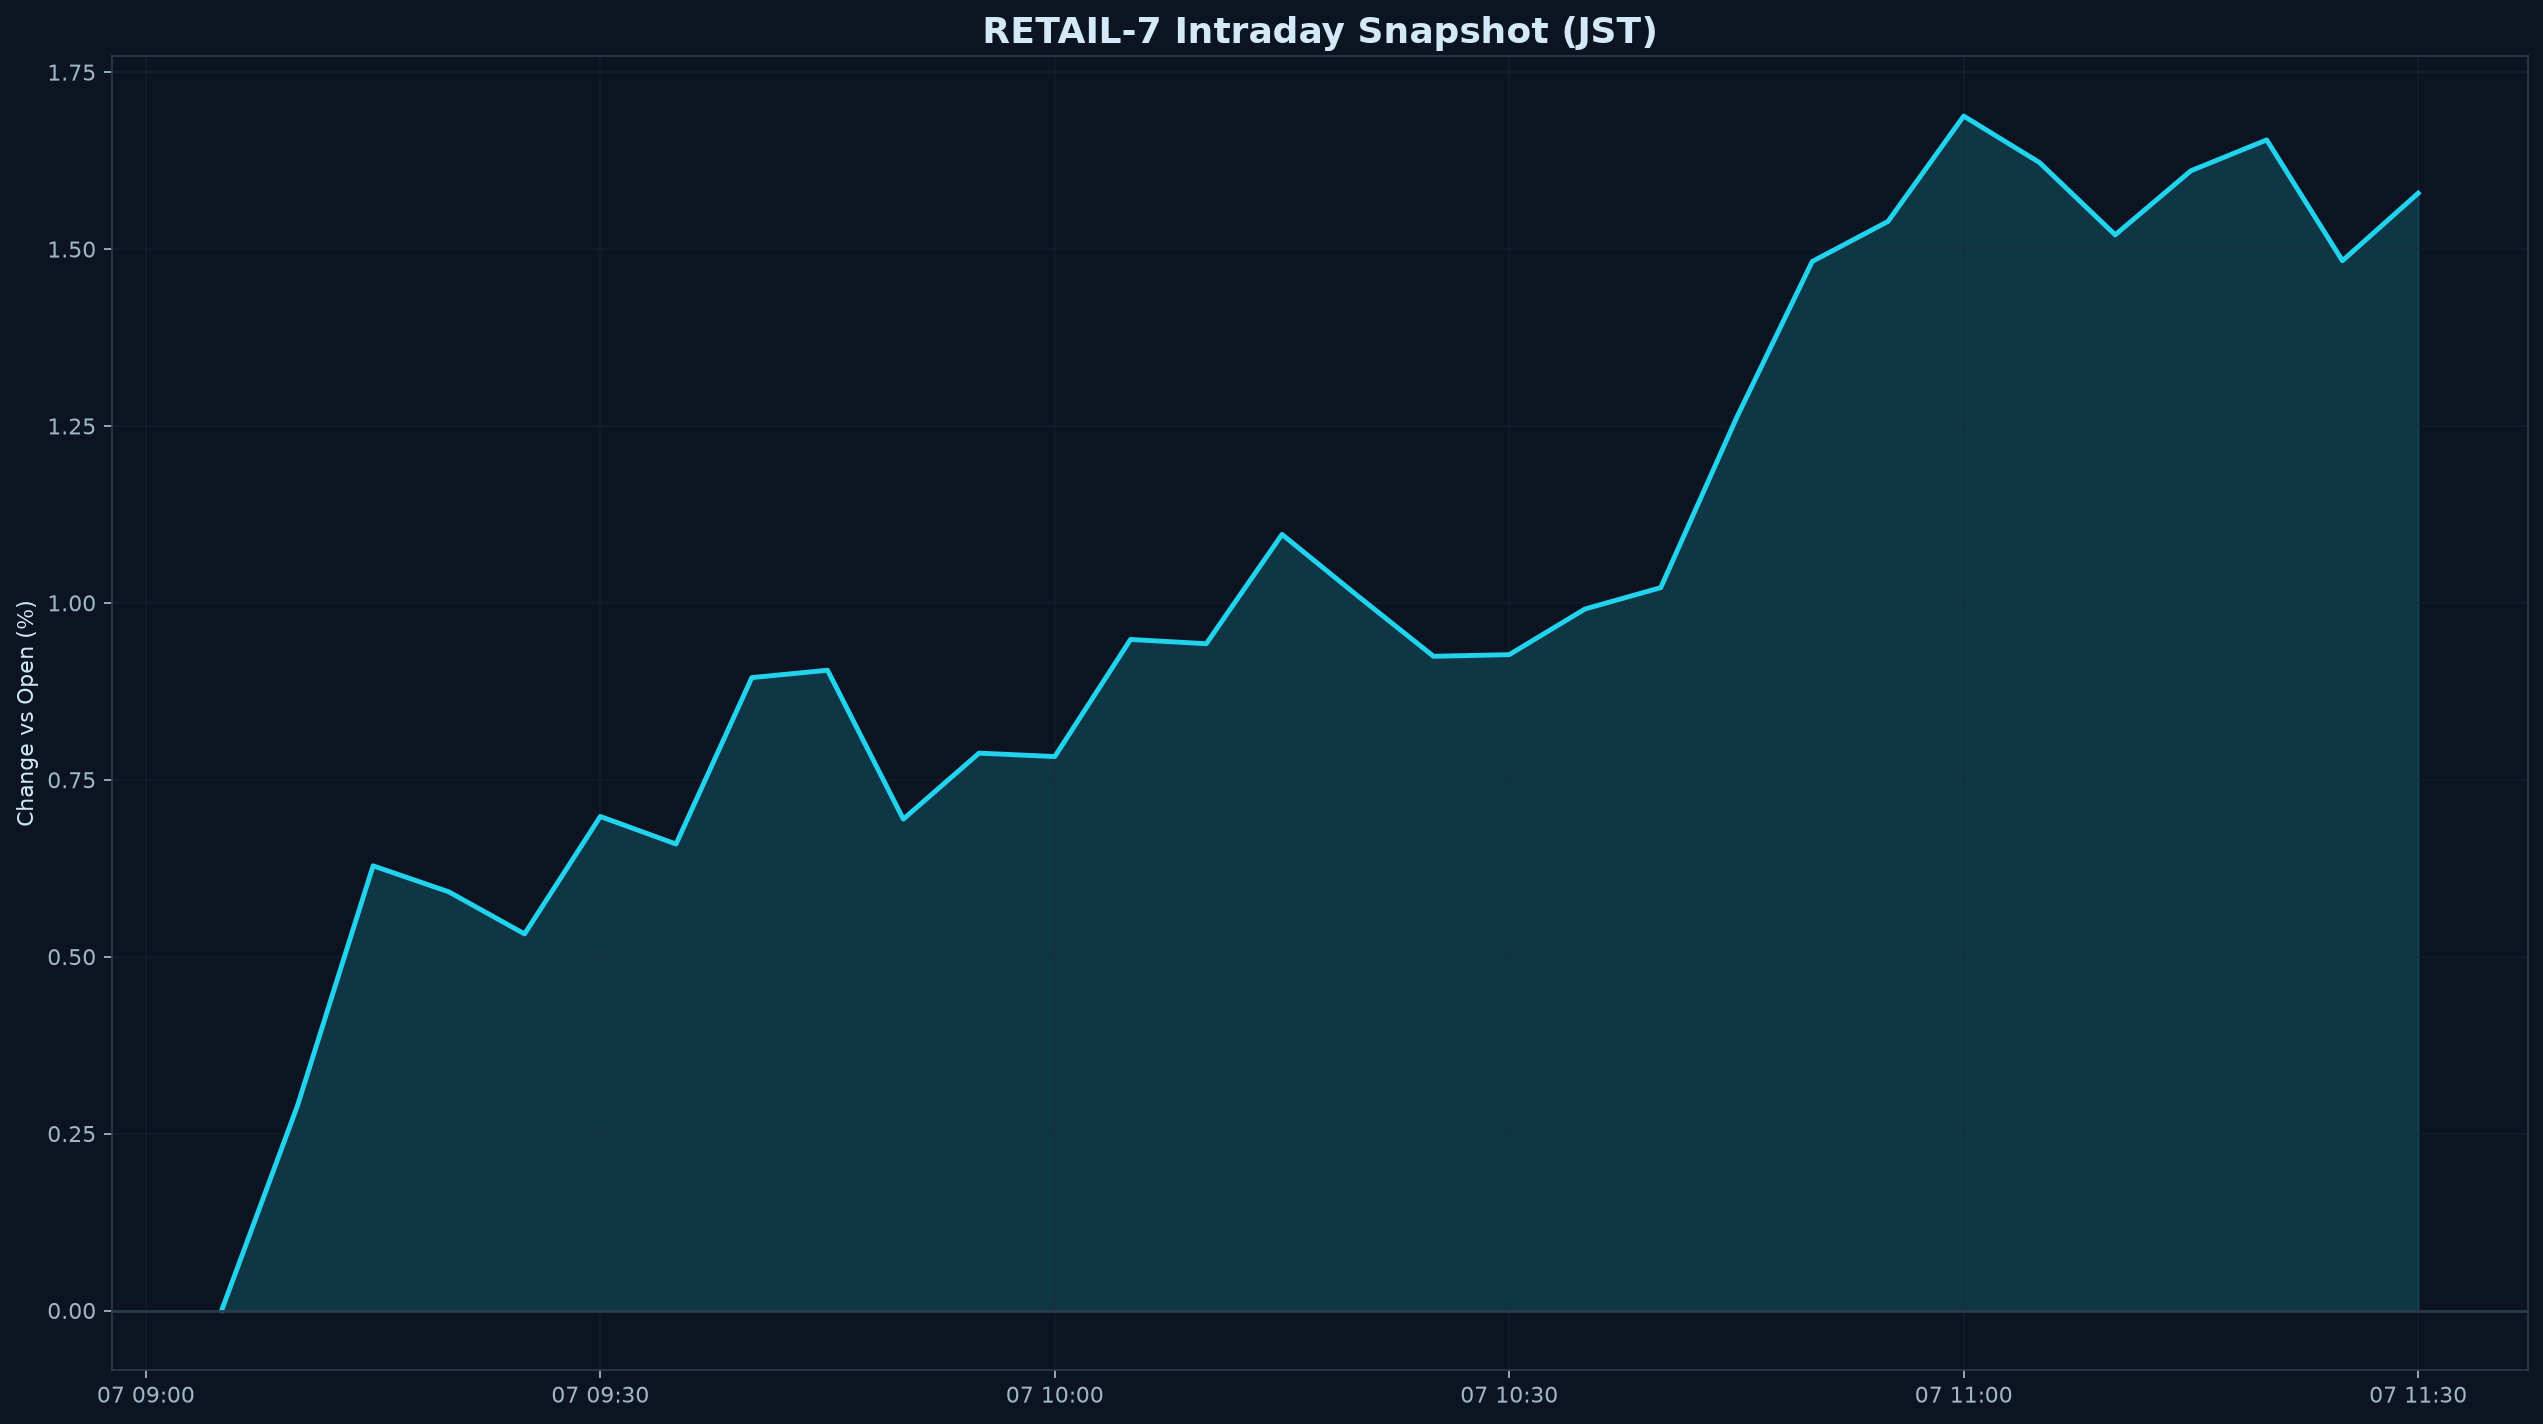

The data file committed next to this chart (first rows):
datetime_jst, pct
2026-07-07 09:05:00+09:00, 0.000000
2026-07-07 09:10:00+09:00, 0.2889
2026-07-07 09:15:00+09:00, 0.6284
2026-07-07 09:20:00+09:00, 0.5916
2026-07-07 09:25:00+09:00, 0.5322
2026-07-07 09:30:00+09:00, 0.6981
2026-07-07 09:35:00+09:00, 0.6592
2026-07-07 09:40:00+09:00, 0.8944
2026-07-07 09:45:00+09:00, 0.9049
2026-07-07 09:50:00+09:00, 0.6944
2026-07-07 09:55:00+09:00, 0.7877
2026-07-07 10:00:00+09:00, 0.7828
2026-07-07 10:05:00+09:00, 0.9483
2026-07-07 10:10:00+09:00, 0.9423
2026-07-07 10:15:00+09:00, 1.097
2026-07-07 10:20:00+09:00, 1.01
2026-07-07 10:25:00+09:00, 0.9246
2026-07-07 10:30:00+09:00, 0.9268
2026-07-07 10:35:00+09:00, 0.9914
2026-07-07 10:40:00+09:00, 1.022
2026-07-07 10:45:00+09:00, 1.261
2026-07-07 10:50:00+09:00, 1.482
2026-07-07 10:55:00+09:00, 1.539
2026-07-07 11:00:00+09:00, 1.688
2026-07-07 11:05:00+09:00, 1.622
2026-07-07 11:10:00+09:00, 1.52
2026-07-07 11:15:00+09:00, 1.611
2026-07-07 11:20:00+09:00, 1.654
2026-07-07 11:25:00+09:00, 1.484
2026-07-07 11:30:00+09:00, 1.579
